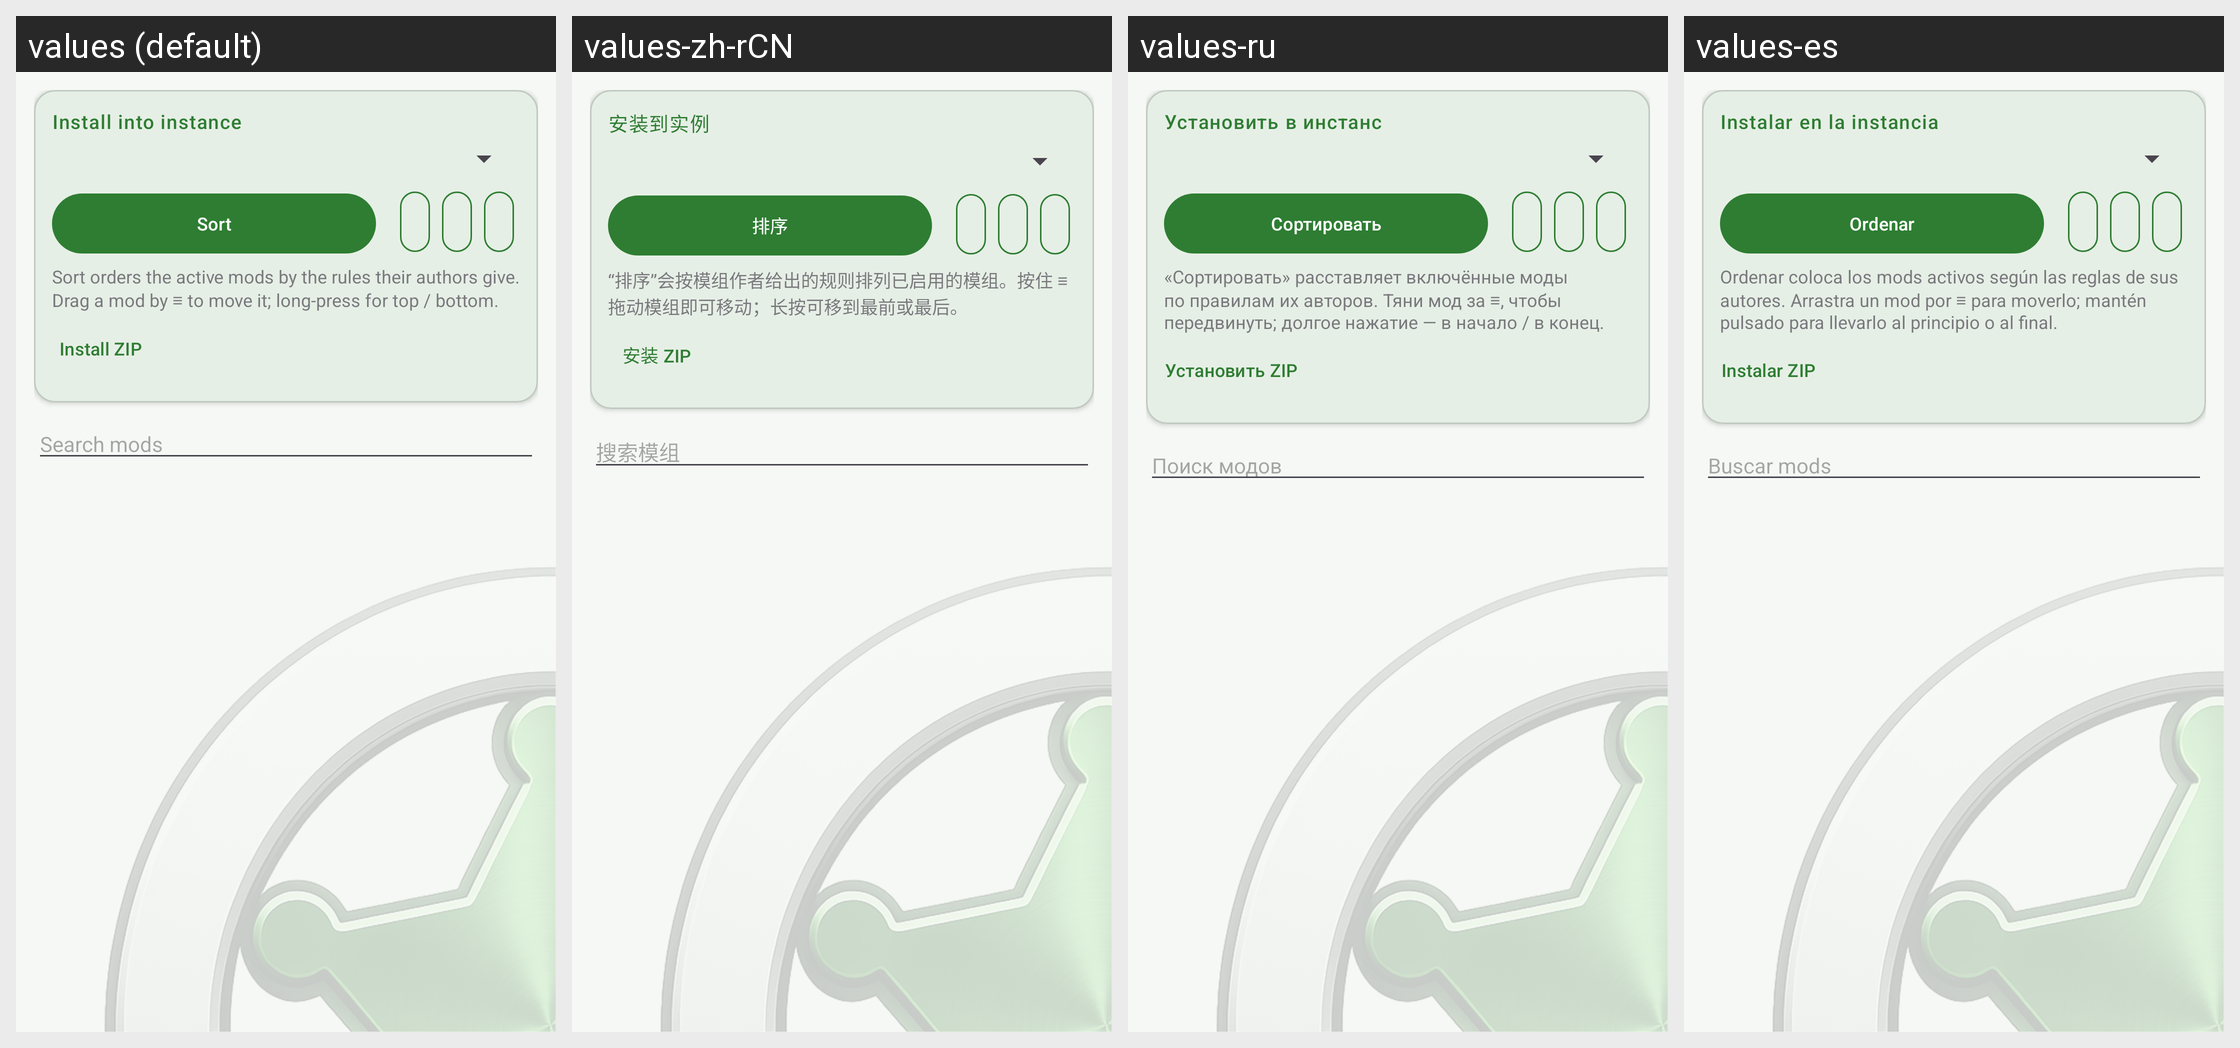

For this localized Android screen grid, give each drawn string resource with its value in every locale shown.
Android screen res/layout/fragment_mods.xml rendered under 4 locales, left to right: values (default), values-zh-rCN, values-ru, values-es. Device: Nexus 5 (rendered at 1080×1920; each locale shown at half size, 540×960, under a caption strip naming it); theme AppTheme.
Other locales in the repository, not shown: values-pt.
Strings drawn on this screen, with the default value and each locale's value (text and hints the layout hard-codes, and strings that could not be matched under every locale, appear in the picture but are not listed):

install_content_instance
  values: Install into instance
  values-zh-rCN: 安装到实例
  values-ru: Установить в инстанс
  values-es: Instalar en la instancia

mods_sort
  values: Sort
  values-zh-rCN: 排序
  values-ru: Сортировать
  values-es: Ordenar

mods_sort_hint
  values: Sort orders the active mods by the rules their authors give. Drag a mod by ≡ to move it; long-press for top / bottom.
  values-zh-rCN: “排序”会按模组作者给出的规则排列已启用的模组。按住 ≡ 拖动模组即可移动；长按可移到最前或最后。
  values-ru: «Сортировать» расставляет включённые моды по правилам их авторов. Тяни мод за ≡, чтобы передвинуть; долгое нажатие — в начало / в конец.
  values-es: Ordenar coloca los mods activos según las reglas de sus autores. Arrastra un mod por ≡ para moverlo; mantén pulsado para llevarlo al principio o al final.

mods_install_zip
  values: Install ZIP
  values-zh-rCN: 安装 ZIP
  values-ru: Установить ZIP
  values-es: Instalar ZIP

mods_search
  values: Search mods
  values-zh-rCN: 搜索模组
  values-ru: Поиск модов
  values-es: Buscar mods
